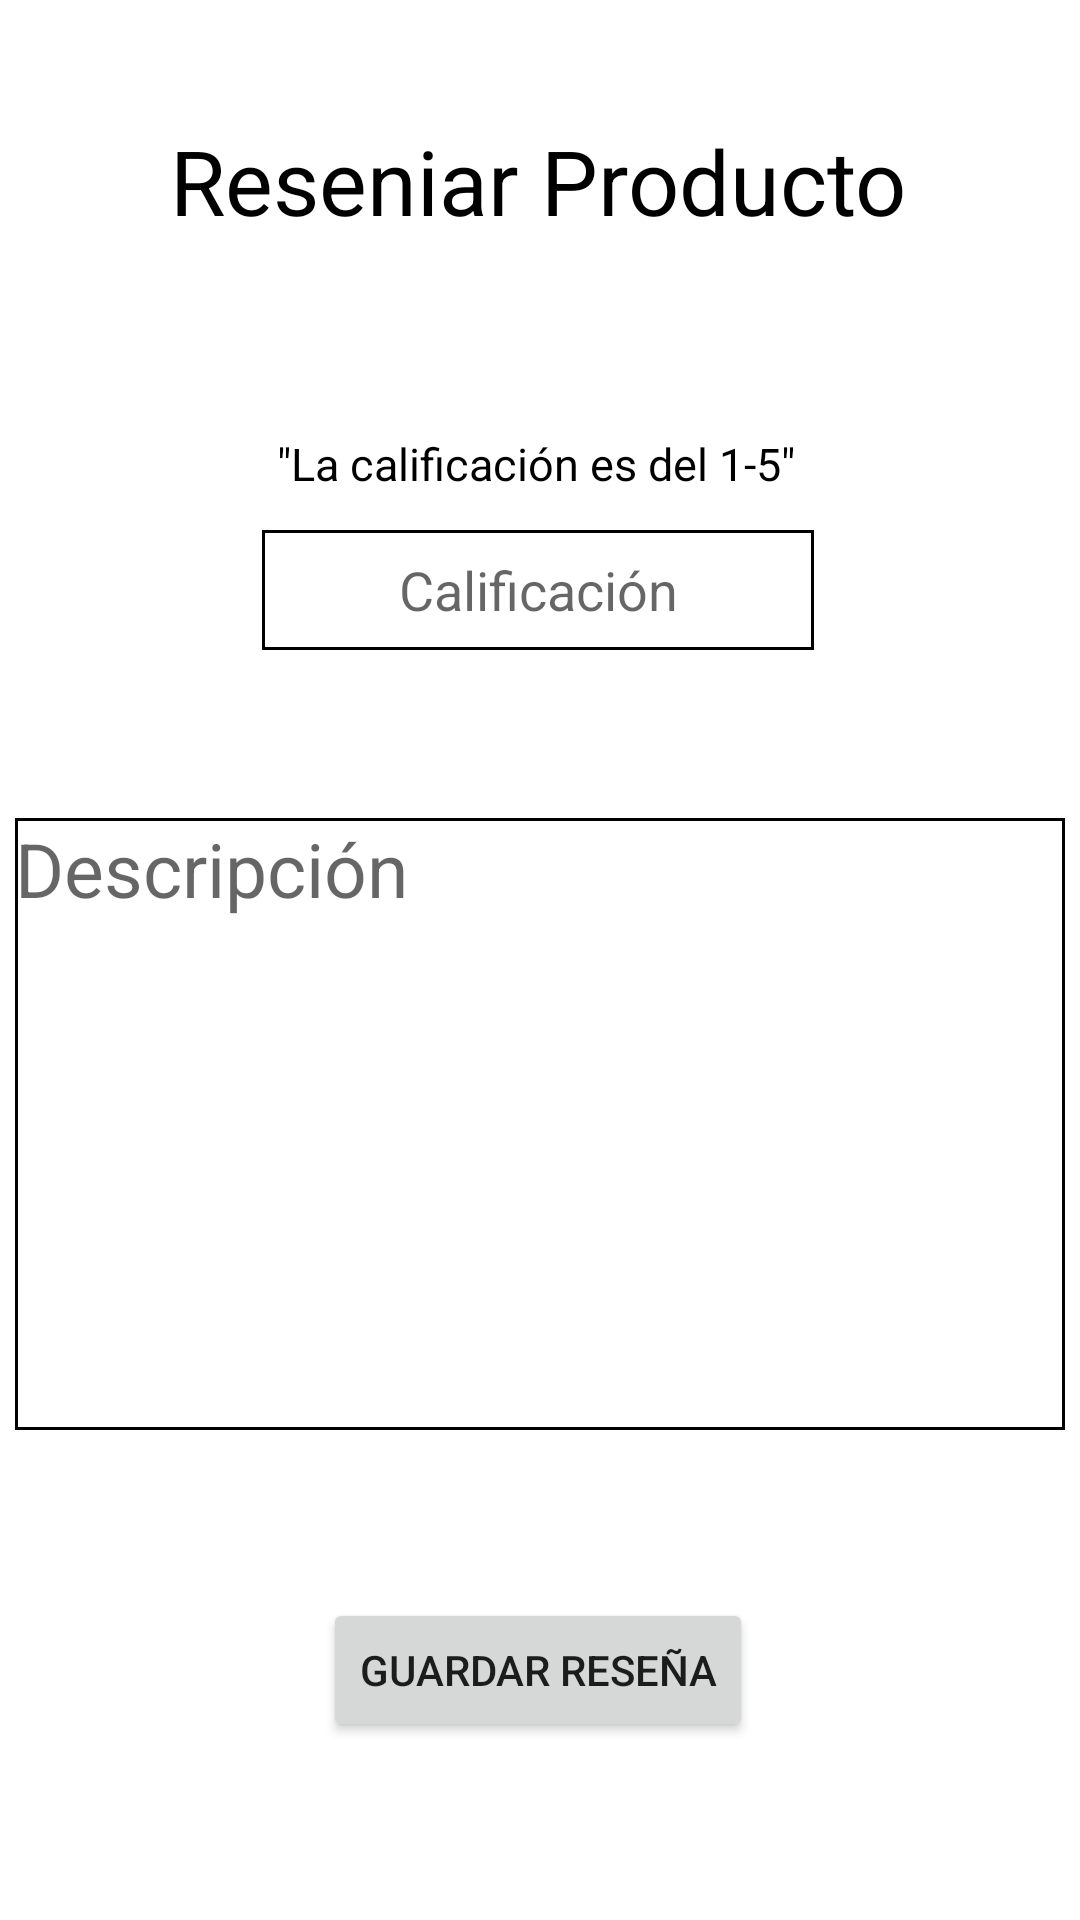

Android layout source for this screen:
<!-- AndroidManifest.xml: application theme Theme.PromoFood -->
<!-- res/layout/activity_reseniar_producto.xml -->
<?xml version="1.0" encoding="utf-8"?>
<androidx.constraintlayout.widget.ConstraintLayout xmlns:android="http://schemas.android.com/apk/res/android"
    xmlns:app="http://schemas.android.com/apk/res-auto"
    xmlns:tools="http://schemas.android.com/tools"
    android:layout_width="match_parent"
    android:layout_height="match_parent"
    tools:context=".ReseniarProductoActivity">

    <TextView
        android:id="@+id/TituloReseniarProducto"
        android:layout_width="wrap_content"
        android:layout_height="wrap_content"
        android:layout_marginTop="40dp"
        android:text="Reseniar Producto"
        android:textColor="@color/black"
        android:textSize="30sp"
        app:layout_constraintEnd_toEndOf="parent"
        app:layout_constraintHorizontal_bias="0.497"
        app:layout_constraintStart_toStartOf="parent"
        app:layout_constraintTop_toTopOf="parent" />

    <EditText
        android:id="@+id/textCalificacion"
        android:layout_width="184dp"
        android:layout_height="40dp"
        android:layout_marginTop="12dp"
        android:background="@drawable/borde"
        android:digits="12345"
        android:ems="10"
        android:gravity="center"
        android:hint="Calificación"
        android:inputType="number"
        android:maxLength="1"
        android:phoneNumber="false"
        app:layout_constraintEnd_toEndOf="parent"
        app:layout_constraintHorizontal_bias="0.497"
        app:layout_constraintStart_toStartOf="parent"
        app:layout_constraintTop_toBottomOf="@+id/textView11" />

    <Button
        android:id="@+id/btnGuardarResenia"
        android:layout_width="wrap_content"
        android:layout_height="wrap_content"
        android:layout_marginTop="56dp"
        android:onClick="btnGuardarResenia"
        android:text="Guardar Reseña"
        app:layout_constraintEnd_toEndOf="parent"
        app:layout_constraintHorizontal_bias="0.497"
        app:layout_constraintStart_toStartOf="parent"
        app:layout_constraintTop_toBottomOf="@+id/textDescripcion" />

    <EditText
        android:id="@+id/textDescripcion"
        android:layout_width="350dp"
        android:layout_height="204dp"
        android:layout_marginTop="56dp"
        android:background="@drawable/borde"
        android:ems="10"
        android:gravity="start|top"
        android:hint="Descripción"
        android:inputType="textMultiLine"
        android:textSize="25sp"
        app:layout_constraintEnd_toEndOf="parent"
        app:layout_constraintStart_toStartOf="parent"
        app:layout_constraintTop_toBottomOf="@+id/textCalificacion" />

    <TextView
        android:id="@+id/textView11"
        android:layout_width="wrap_content"
        android:layout_height="wrap_content"
        android:layout_marginTop="64dp"
        android:text="&quot;La calificación es del 1-5&quot;"
        android:textColor="@color/black"
        android:textSize="15sp"
        app:layout_constraintEnd_toEndOf="parent"
        app:layout_constraintHorizontal_bias="0.493"
        app:layout_constraintStart_toStartOf="parent"
        app:layout_constraintTop_toBottomOf="@+id/TituloReseniarProducto" />

</androidx.constraintlayout.widget.ConstraintLayout>
<!-- resources referenced by this layout -->
<resources>
  <!-- drawable borde (drawable) -->
  <?xml version="1.0" encoding="utf-8"?>
  <shape
      xmlns:android="http://schemas.android.com/apk/res/android"
      android:shape="rectangle">
      <stroke
          android:color="#000"
          android:width="1dp">
  
      </stroke>
  
  </shape>
  <style name="Theme.PromoFood" parent="Theme.MaterialComponents.DayNight.DarkActionBar">
          
          <item name="colorPrimary">@color/purple_500</item>
          <item name="colorPrimaryVariant">@color/purple_700</item>
          <item name="colorOnPrimary">@color/white</item>
          
          <item name="colorSecondary">@color/teal_200</item>
          <item name="colorSecondaryVariant">@color/teal_700</item>
          <item name="colorOnSecondary">@color/black</item>
          
          <item name="android:statusBarColor">?attr/colorPrimaryVariant</item>
          
      </style>
  <!-- not gathered from this repository: default colours our renderer supplied (Android Studio template values) -->
  <color name="purple_500">#FF6200EE</color>
  <color name="purple_700">#FF3700B3</color>
  <color name="teal_200">#FF03DAC5</color>
  <color name="teal_700">#FF018786</color>
  <color name="black">#FF000000</color>
  <color name="white">#FFFFFFFF</color>
</resources>
